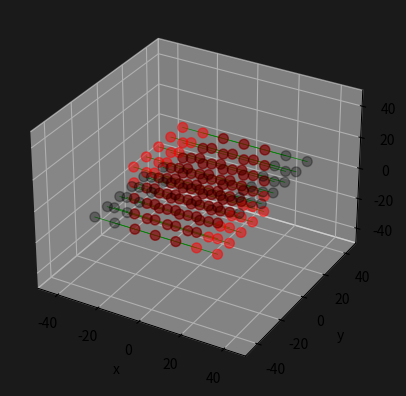

Recreate this plot in Python.
import numpy as np
import matplotlib.pyplot as plt


_3d_TM = lambda x1,y1,z1,x2,y2,z2,x3,y3,z3: np.array([[x1,y1,z1],[x2,y2,z2],[x3,y3,z3]])

def _3d_lin_trans(M, xyzlim=50):
    
    x = np.arange(-20, 21, 10)
    y = np.arange(-20, 21, 10)
    z = np.arange(-20, 21, 10)

    X, Y, Z = np.meshgrid(x, y, z)
    coordinates = np.column_stack((X.ravel(), Y.ravel(), Z.ravel()))
    v = coordinates.T    
    v_t = M @ v
        
    fig = plt.figure()
    fig.patch.set_facecolor('.1')
    ax = fig.add_subplot(111, projection='3d')
    ax.set_facecolor('.1')
    ax.scatter(v[0,:], v[1,:], v[2,:], c='red',alpha=.5, s=50)
    ax.scatter(v_t[0,:], v_t[1,:], v_t[2,:], c='black',alpha=.3,s=50)
    for i in range(v.shape[1]):
        plt.plot([v[0, i], v_t[0, i]], [v[1, i], v_t[1, i]], [v[2, i], v_t[2, i]],c='g',linewidth=.5, zorder=0)
    ax.set_xlim(-xyzlim, xyzlim)
    ax.set_ylim(-xyzlim, xyzlim)
    ax.set_zlim(-xyzlim, xyzlim)
    ax.set_xlabel('x')
    ax.set_ylabel('y')
    ax.set_zlabel('z')
    plt.show()
    
M1 = _3d_TM(1,0,1,0,1,0,0,0,1)

_3d_lin_trans(M1)